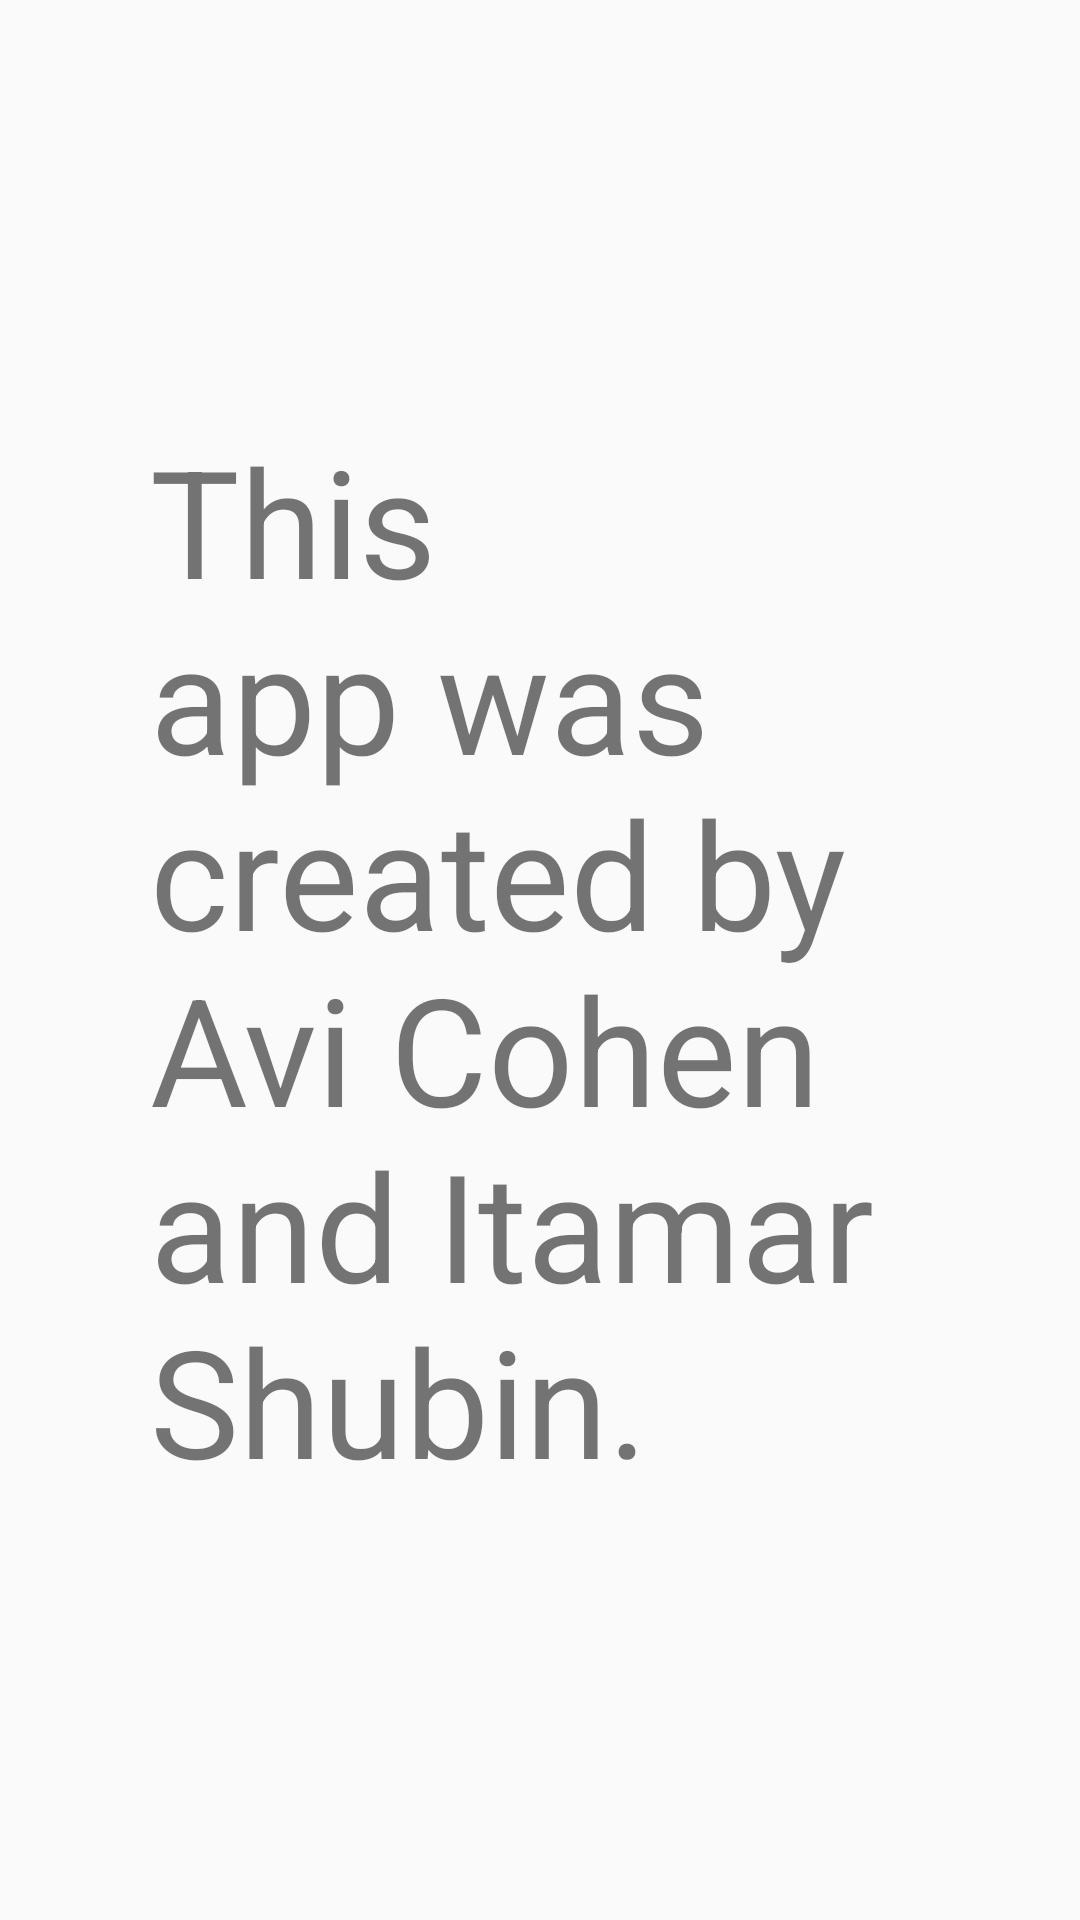

Here is an Android app screen rendered from its layout file. Give the layout XML and the strings, colors and styles it references.
<!-- AndroidManifest.xml: application theme AppTheme -->
<!-- res/layout/content_about.xml -->
<?xml version="1.0" encoding="utf-8"?>
<RelativeLayout xmlns:android="http://schemas.android.com/apk/res/android"
    xmlns:app="http://schemas.android.com/apk/res-auto"
    xmlns:tools="http://schemas.android.com/tools"
    android:layout_width="match_parent"
    android:layout_height="match_parent"
    app:layout_behavior="@string/appbar_scrolling_view_behavior"
    tools:context=".AboutActivity"
    tools:showIn="@layout/activity_about">

    <TextView
        android:id="@+id/textView2"
        android:layout_width="match_parent"
        android:layout_height="wrap_content"
        android:layout_centerInParent="true"
        android:layout_marginStart="50dp"
        android:layout_marginTop="50dp"
        android:layout_marginEnd="50dp"
        android:layout_marginBottom="50dp"
        android:text="This app was created by Avi Cohen and Itamar Shubin."
        android:textSize="50sp" />
</RelativeLayout>
<!-- res/layout/activity_about.xml (included above) -->
<?xml version="1.0" encoding="utf-8"?>
<androidx.coordinatorlayout.widget.CoordinatorLayout xmlns:android="http://schemas.android.com/apk/res/android"
    xmlns:app="http://schemas.android.com/apk/res-auto"
    xmlns:tools="http://schemas.android.com/tools"
    android:layout_width="match_parent"
    android:layout_height="match_parent"
    tools:context=".AboutActivity">

    <com.google.android.material.appbar.AppBarLayout
        android:layout_width="match_parent"
        android:layout_height="wrap_content"
        android:theme="@style/AppTheme.AppBarOverlay">

        <androidx.appcompat.widget.Toolbar
            android:id="@+id/toolbar"
            android:layout_width="match_parent"
            android:layout_height="?attr/actionBarSize"
            android:background="?attr/colorPrimary"
            app:popupTheme="@style/AppTheme.PopupOverlay" />

    </com.google.android.material.appbar.AppBarLayout>

    <include layout="@layout/content_about" />

    
</androidx.coordinatorlayout.widget.CoordinatorLayout>
<!-- resources referenced by this layout -->
<resources>
  <style name="AppTheme.AppBarOverlay" parent="ThemeOverlay.AppCompat.Dark" />
  <style name="AppTheme.PopupOverlay" parent="ThemeOverlay.AppCompat.Light" />
  <style name="AppTheme" parent="Theme.AppCompat.DayNight.DarkActionBar">
          
          <item name="colorPrimary">@color/colorPrimary</item>
          <item name="colorPrimaryDark">@color/colorPrimaryDark</item>
          <item name="colorAccent">@color/colorAccent</item>
      </style>
  <color name="colorPrimary">#008577</color>
  <color name="colorPrimaryDark">#00574B</color>
  <color name="colorAccent">#D81B60</color>
</resources>
